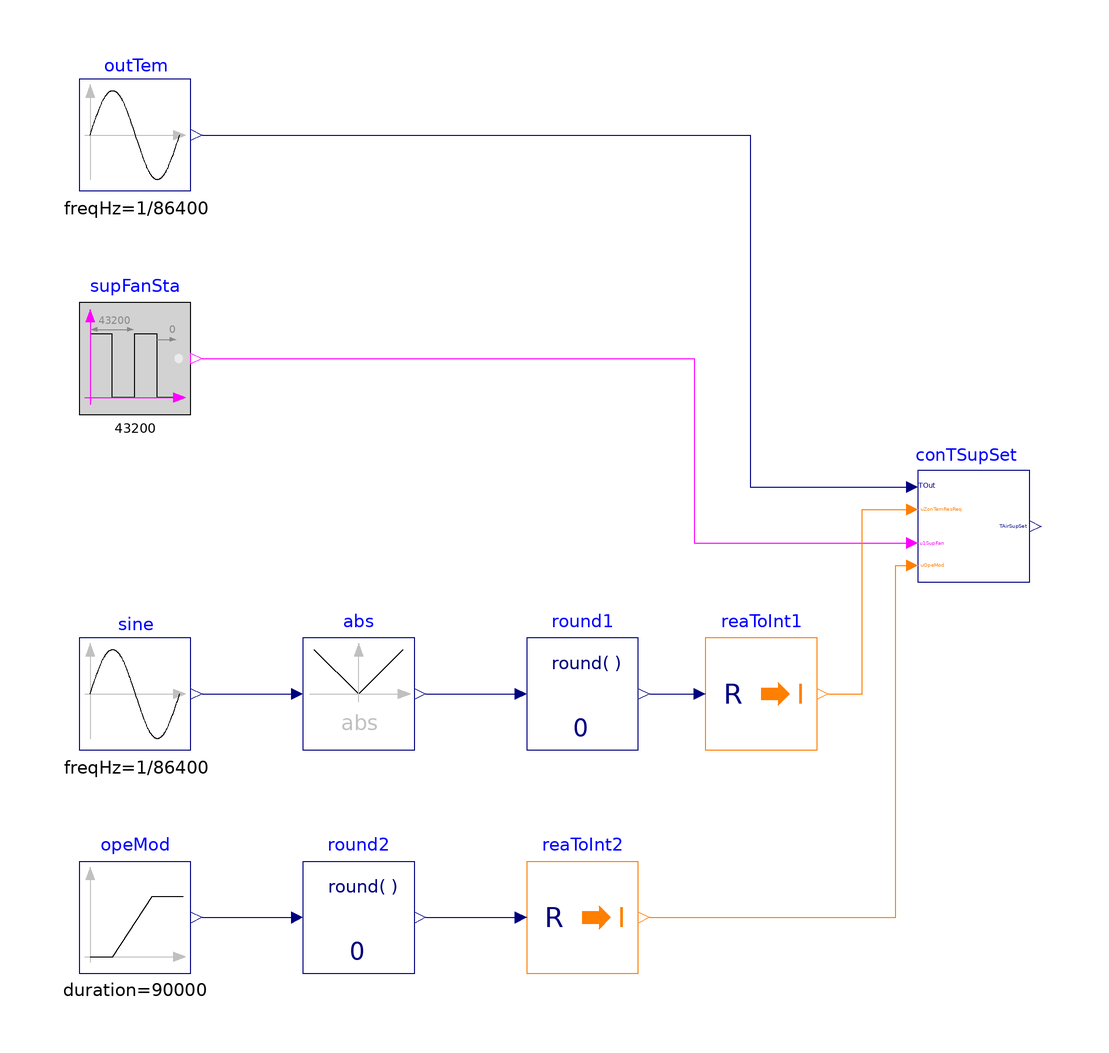

Above is the diagram view of the following Modelica model: its components placed by their Placement annotations and its connect equations drawn as lines.

model SupplyTemperature
  "Validate model for calculating supply air temperature of multi zone VAV AHU"

  BuildingsLite.Controls.OBC.ASHRAE.G36.AHUs.MultiZone.VAV.SetPoints.SupplyTemperature conTSupSet
    "Supply air temperature setpoint for multi zone system"
    annotation (Placement(transformation(extent={{70,-10},{90,10}})));
  BuildingsLite.Controls.OBC.CDL.Reals.Sources.Sin outTem(
    final amplitude=5,
    final freqHz=1/86400,
    final offset=18 + 273.15) "Outdoor air temperature"
    annotation (Placement(transformation(extent={{-80,60},{-60,80}})));
  BuildingsLite.Controls.OBC.CDL.Logical.Sources.Pulse supFanSta(
    final period=43200)
    "Supply fan status"
    annotation (Placement(transformation(extent={{-80,20},{-60,40}})));
  BuildingsLite.Controls.OBC.CDL.Reals.Sources.Ramp opeMod(
    final offset=1,
    final height=1,
    final duration=90000) "Operation mode"
    annotation (Placement(transformation(extent={{-80,-80},{-60,-60}})));
  BuildingsLite.Controls.OBC.CDL.Reals.Abs abs
    "Block generates absolute value of input"
    annotation (Placement(transformation(extent={{-40,-40},{-20,-20}})));
  BuildingsLite.Controls.OBC.CDL.Reals.Sources.Sin sine(
    final amplitude=6,
    final freqHz=1/86400)
    "Block generates sine signal"
    annotation (Placement(transformation(extent={{-80,-40},{-60,-20}})));
  BuildingsLite.Controls.OBC.CDL.Conversions.RealToInteger reaToInt1
    "Convert real to integer"
    annotation (Placement(transformation(extent={{32,-40},{52,-20}})));
  BuildingsLite.Controls.OBC.CDL.Reals.Round round1(
    final n=0)
    "Round real number to given digits"
    annotation (Placement(transformation(extent={{0,-40},{20,-20}})));
  BuildingsLite.Controls.OBC.CDL.Conversions.RealToInteger reaToInt2
    "Convert real to integer"
    annotation (Placement(transformation(extent={{0,-80},{20,-60}})));
  BuildingsLite.Controls.OBC.CDL.Reals.Round round2(
    final n=0)
    "Round real number to given digits"
    annotation (Placement(transformation(extent={{-40,-80},{-20,-60}})));

equation
  connect(supFanSta.y, conTSupSet.u1SupFan) annotation (Line(points={{-58,30},{
          30,30},{30,-3},{68,-3}}, color={255,0,255}));
  connect(outTem.y, conTSupSet.TOut)
    annotation (Line(points={{-58,70},{40,70},{40,7},{68,7}},
      color={0,0,127}));
  connect(sine.y, abs.u)
    annotation (Line(points={{-58,-30},{-42,-30}}, color={0,0,127}));
  connect(opeMod.y, round2.u)
    annotation (Line(points={{-58,-70},{-42,-70}}, color={0,0,127}));
  connect(round2.y, reaToInt2.u)
    annotation (Line(points={{-18,-70},{-12,-70},{-12,-70},{-2,-70}},
      color={0,0,127}));
  connect(abs.y, round1.u)
    annotation (Line(points={{-18,-30},{-2,-30}}, color={0,0,127}));
  connect(round1.y, reaToInt1.u)
    annotation (Line(points={{22,-30},{30,-30}}, color={0,0,127}));
  connect(reaToInt1.y, conTSupSet.uZonTemResReq)
    annotation (Line(points={{54,-30},{60,-30},{60,3},{68,3}},
      color={255,127,0}));
  connect(reaToInt2.y, conTSupSet.uOpeMod)
    annotation (Line(points={{22,-70},{66,-70},{66,-7},{68,-7}},
      color={255,127,0}));

annotation (
  experiment(StopTime=86400, Tolerance=1e-6),
  __Dymola_Commands(file="modelica://Buildings/Resources/Scripts/Dymola/Controls/OBC/ASHRAE/G36/AHUs/MultiZone/VAV/SetPoints/Validation/SupplyTemperature.mos"
        "Simulate and plot"),
    Documentation(info="<html>
<p>
This example validates
<a href=\"modelica://BuildingsLite.Controls.OBC.ASHRAE.G36.AHUs.MultiZone.VAV.SetPoints.SupplyTemperature\">
BuildingsLite.Controls.OBC.ASHRAE.G36.AHUs.MultiZone.VAV.SetPoints.SupplyTemperature</a>
for a change of outdoor temperature, operation mode, supply fan status, maximum
supply temperature, to specify the supply air temperature for systems with multiple
zones.
</p>
</html>", revisions="<html>
<ul>
<li>
July 11, 2017, by Jianjun Hu:<br/>
First implementation.
</li>
</ul>
</html>"),
    Icon(graphics={
        Ellipse(lineColor = {75,138,73},
                fillColor={255,255,255},
                fillPattern = FillPattern.Solid,
                extent = {{-100,-100},{100,100}}),
        Polygon(lineColor = {0,0,255},
                fillColor = {75,138,73},
                pattern = LinePattern.None,
                fillPattern = FillPattern.Solid,
                points = {{-36,60},{64,0},{-36,-60},{-36,60}})}));
end SupplyTemperature;